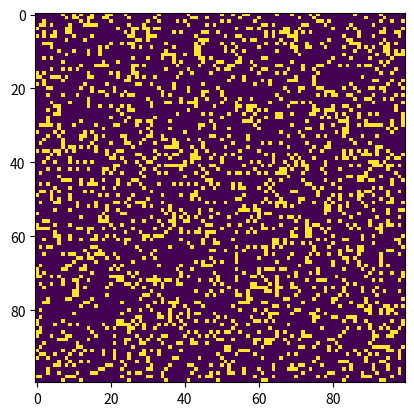

Recreate this plot in Python.
"""
conway.py 

A simple Python/matplotlib implementation of Conway's Game of Life.

Author: Mahesh Venkitachalam
"""

import sys, argparse
import numpy as np
import matplotlib.pyplot as plt 
import matplotlib.animation as animation

ON = 1
OFF = 0
vals = [ON, OFF]

def randomGrid(N):
    """returns a grid of NxN random values"""
    return np.random.choice(vals, N*N, p=[0.2, 0.8]).reshape(N, N)

def addGlider(i, j, grid):
    """adds a glider with top left cell at (i, j)"""
    glider = np.array([[0,    0, 1], 
                       [1,  0, 1], 
                       [0,  1, 1]])
    grid[i:i+3, j:j+3] = glider

def addGosperGliderGun(i, j, grid):
    """adds a Gosper Glider Gun with top left cell at (i, j)"""
    gun = np.zeros(11*38).reshape(11, 38)

    gun[5][1] = gun[5][2] = 1
    gun[6][1] = gun[6][2] = 1

    gun[3][13] = gun[3][14] = 1
    gun[4][12] = gun[4][16] = 1
    gun[5][11] = gun[5][17] = 1
    gun[6][11] = gun[6][15] = gun[6][17] = gun[6][18] = 1
    gun[7][11] = gun[7][17] = 1
    gun[8][12] = gun[8][16] = 1
    gun[9][13] = gun[9][14] = 1

    gun[1][25] = 1
    gun[2][23] = gun[2][25] = 1
    gun[3][21] = gun[3][22] = 1
    gun[4][21] = gun[4][22] = 1
    gun[5][21] = gun[5][22] = 1
    gun[6][23] = gun[6][25] = 1
    gun[7][25] = 1

    gun[3][35] = gun[3][36] = 1
    gun[4][35] = gun[4][36] = 1

    grid[i:i+11, j:j+38] = gun

def update(frameNum, img, grid, N):
    # copy grid since we require 8 neighbors for calculation
    # and we go line by line 
    newGrid = grid.copy()
    for i in range(N):
        for j in range(N):
            # compute 8-neghbor sum
            # using toroidal boundary conditions - x and y wrap around 
            # so that the simulaton takes place on a toroidal surface.
            total = (grid[i, (j-1)%N] + grid[i, (j+1)%N] + 
                     grid[(i-1)%N, j] + grid[(i+1)%N, j] + 
                     grid[(i-1)%N, (j-1)%N] + grid[(i-1)%N, (j+1)%N] + 
                     grid[(i+1)%N, (j-1)%N] + grid[(i+1)%N, (j+1)%N])
            # apply Conway's rules
            if grid[i, j]  == ON:
                if (total < 2) or (total > 3):
                    newGrid[i, j] = OFF
            else:
                if total == 3:
                    newGrid[i, j] = ON
    # update data
    img.set_data(newGrid)
    grid[:] = newGrid[:]
    return img,

# main() function
def main():
    # Command line args are in sys.argv[1], sys.argv[2] ..
    # sys.argv[0] is the script name itself and can be ignored
    # parse arguments
    parser = argparse.ArgumentParser(description="Runs Conway's Game of Life simulation.")
  # add arguments
    parser.add_argument('--grid-size', dest='N', required=False)
    parser.add_argument('--mov-file', dest='movfile', required=False)
    parser.add_argument('--interval', dest='interval', required=False)
    parser.add_argument('--glider', action='store_true', required=False)
    parser.add_argument('--gosper', action='store_true', required=False)
    args = parser.parse_args()
    
    # set grid size
    N = 100
    if args.N and int(args.N) > 8:
        N = int(args.N)
        
    # set animation update interval
    updateInterval = 50
    if args.interval:
        updateInterval = int(args.interval)

    # declare grid
    grid = np.array([])
    # check if "glider" demo flag is specified
    if args.glider:
        grid = np.zeros(N*N).reshape(N, N)
        addGlider(1, 1, grid)
    elif args.gosper:
        grid = np.zeros(N*N).reshape(N, N)
        addGosperGliderGun(10, 10, grid)
    else:
        # populate grid with random on/off - more off than on
        grid = randomGrid(N)

    # set up animation
    fig, ax = plt.subplots()
    img = ax.imshow(grid, interpolation='nearest')
    ani = animation.FuncAnimation(fig, update, fargs=(img, grid, N, ),
                                  frames = 10,
                                  interval=updateInterval,
                                  save_count=50)

    # # of frames? 
    # set output file
    if args.movfile:
        ani.save(args.movfile, fps=30, extra_args=['-vcodec', 'libx264'])

    plt.show()

# call main
if __name__ == '__main__':
    main()
